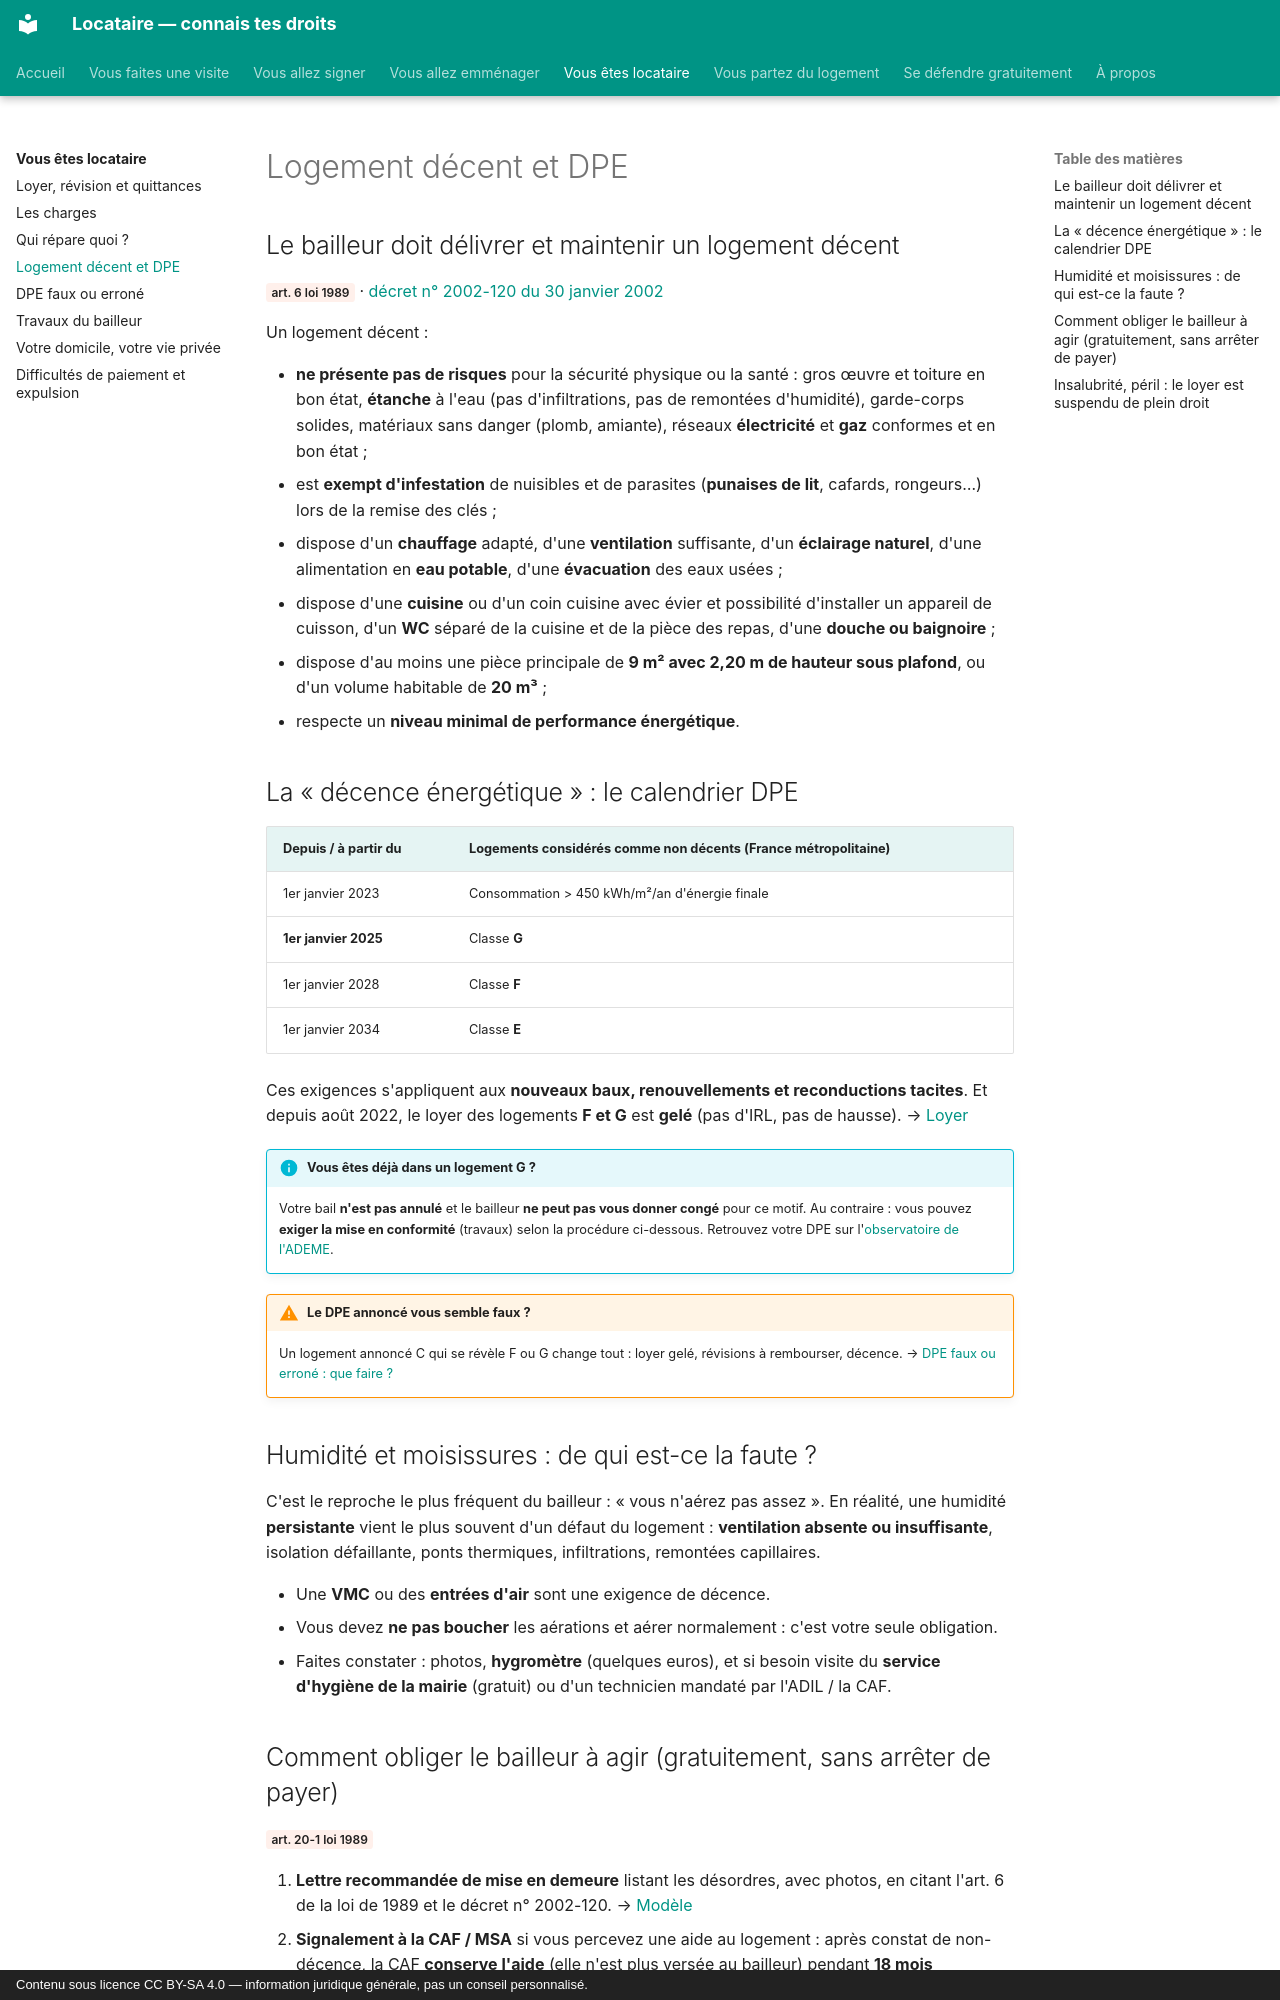

repository: saladandonionrings/locataire · page: locataire/logement-decent/index.html · generator: mkdocs · copyright: Contenu sous licence CC BY-SA 4.0 — information juridique générale, pas un conseil personnalisé.

# Logement décent et DPE

## Le bailleur doit délivrer et maintenir un logement décent

<span class="loi">art. 6 loi 1989</span> · [décret n° 2002-120 du 30 janvier 2002](https://www.legifrance.gouv.fr/search/all?tab_selection=all&query=%22d%C3%A9cret+n%C2%B0+2002-120%22)

Un logement décent :

- **ne présente pas de risques** pour la sécurité physique ou la santé : gros œuvre et toiture en bon état, **étanche** à l'eau (pas d'infiltrations, pas de remontées d'humidité), garde-corps solides, matériaux sans danger (plomb, amiante), réseaux **électricité** et **gaz** conformes et en bon état ;
- est **exempt d'infestation** de nuisibles et de parasites (**punaises de lit**, cafards, rongeurs…) lors de la remise des clés ;
- dispose d'un **chauffage** adapté, d'une **ventilation** suffisante, d'un **éclairage naturel**, d'une alimentation en **eau potable**, d'une **évacuation** des eaux usées ;
- dispose d'une **cuisine** ou d'un coin cuisine avec évier et possibilité d'installer un appareil de cuisson, d'un **WC** séparé de la cuisine et de la pièce des repas, d'une **douche ou baignoire** ;
- dispose d'au moins une pièce principale de **9 m² avec 2,20 m de hauteur sous plafond**, ou d'un volume habitable de **20 m³** ;
- respecte un **niveau minimal de performance énergétique**.

## La « décence énergétique » : le calendrier DPE

| Depuis / à partir du | Logements considérés comme **non décents** (France métropolitaine) |
|---|---|
| 1er janvier 2023 | Consommation > 450 kWh/m²/an d'énergie finale |
| **1er janvier 2025** | Classe **G** |
| 1er janvier 2028 | Classe **F** |
| 1er janvier 2034 | Classe **E** |

Ces exigences s'appliquent aux **nouveaux baux, renouvellements et reconductions tacites**. Et depuis août 2022, le loyer des logements **F et G** est **gelé** (pas d'IRL, pas de hausse). → [Loyer](loyer-et-quittances.md)

!!! info "Vous êtes déjà dans un logement G ?"
    Votre bail **n'est pas annulé** et le bailleur **ne peut pas vous donner congé** pour ce motif. Au contraire : vous pouvez **exiger la mise en conformité** (travaux) selon la procédure ci-dessous. Retrouvez votre DPE sur l'[observatoire de l'ADEME](https://observatoire-dpe-audit.ademe.fr).

!!! warning "Le DPE annoncé vous semble faux ?"
    Un logement annoncé C qui se révèle F ou G change tout : loyer gelé, révisions à rembourser, décence. → [DPE faux ou erroné : que faire ?](dpe-errone.md)

## Humidité et moisissures : de qui est-ce la faute ?

C'est le reproche le plus fréquent du bailleur : « vous n'aérez pas assez ». En réalité, une humidité **persistante** vient le plus souvent d'un défaut du logement : **ventilation absente ou insuffisante**, isolation défaillante, ponts thermiques, infiltrations, remontées capillaires.

- Une **VMC** ou des **entrées d'air** sont une exigence de décence.
- Vous devez **ne pas boucher** les aérations et aérer normalement : c'est votre seule obligation.
- Faites constater : photos, **hygromètre** (quelques euros), et si besoin visite du **service d'hygiène de la mairie** (gratuit) ou d'un technicien mandaté par l'ADIL / la CAF.
